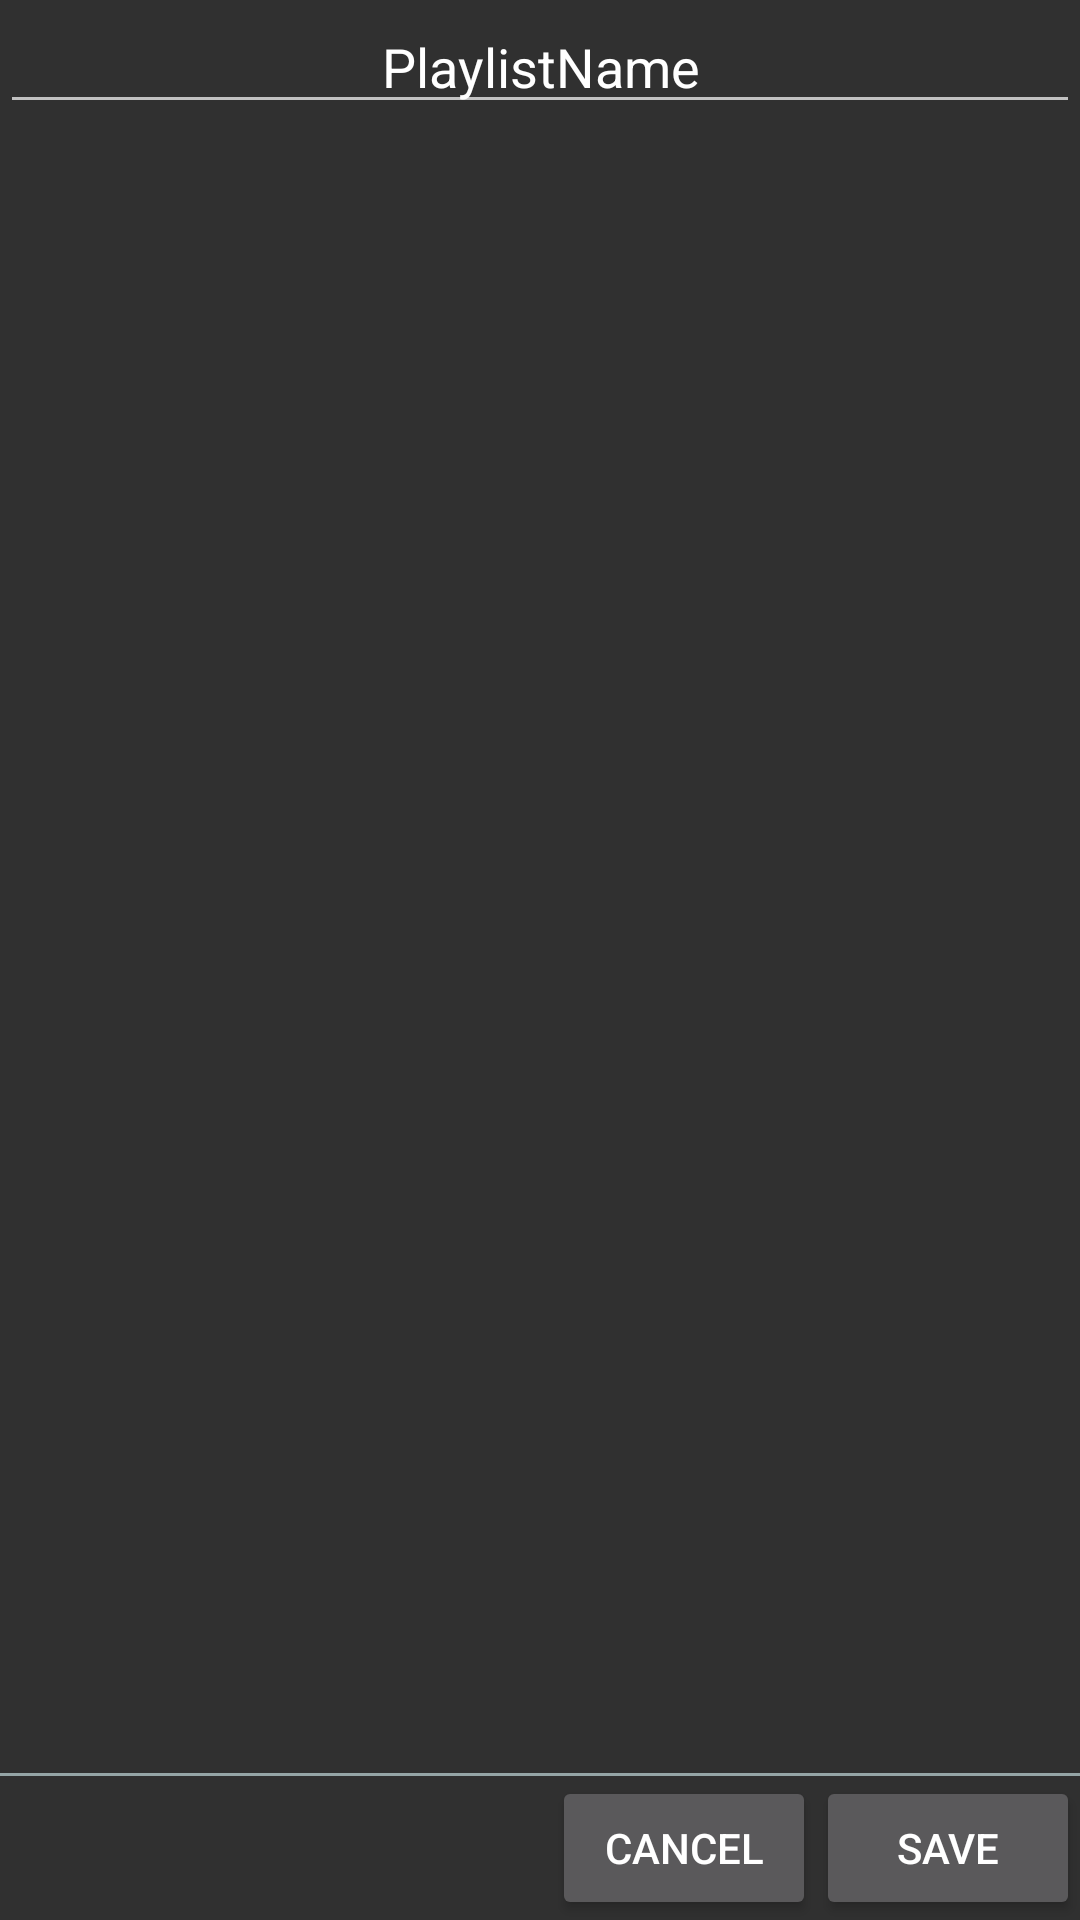

Android layout source for this screen:
<!-- AndroidManifest.xml: application theme MyMaterialTheme -->
<!-- res/layout/playlist_dialog.xml -->
<?xml version="1.0" encoding="utf-8"?>
<LinearLayout xmlns:android="http://schemas.android.com/apk/res/android"
    android:layout_width="match_parent"
    android:layout_height="wrap_content"
    android:orientation="vertical"
    android:weightSum="10">
    <LinearLayout
        android:layout_width="match_parent"
        android:layout_height="wrap_content">
        <EditText
            android:id="@+id/playlist_name"
            android:layout_width="match_parent"
            android:layout_height="wrap_content"
            android:gravity="center"
            android:selectAllOnFocus="true"
            android:text="PlaylistName"/>
    </LinearLayout>
    <LinearLayout
        android:layout_width="match_parent"
        android:layout_height="wrap_content"
        android:layout_weight="10">
        <ListView
            android:id="@+id/playlist_items_for_dialog"
            android:layout_width="match_parent"
            android:layout_height="wrap_content"
            android:divider="@null"
            android:dividerHeight="0dp"
            android:scrollbars="none"></ListView>
    </LinearLayout>
    <LinearLayout
    android:layout_width="fill_parent"
    android:layout_height="1dp"
    android:layout_marginTop="10dp"
    android:background="#95a5a6"
    android:orientation="vertical"></LinearLayout>
    <LinearLayout
        android:layout_width="match_parent"
        android:layout_height="wrap_content"
        android:orientation="horizontal">
        <LinearLayout
            android:layout_width="fill_parent"
            android:layout_height="wrap_content"
            android:gravity="right"
            android:orientation="horizontal">

            <Button
                android:id="@+id/btn_Cancel"
                android:layout_width="wrap_content"
                android:layout_height="wrap_content"
                android:text="@string/btnCancelForFilter" />

            <Button
                android:id="@+id/btn_Apply"
                android:layout_width="wrap_content"
                android:layout_height="wrap_content"
                android:text="@string/btnSave" />
        </LinearLayout>
    </LinearLayout>
</LinearLayout>
<!-- resources referenced by this layout -->
<resources>
  <string name="btnCancelForFilter">Cancel</string>
  <string name="btnSave">Save</string>
  <style name="MyMaterialTheme" parent="MyMaterialTheme.Base">
  
      </style>
  <style name="MyMaterialTheme.Base" parent="Theme.AppCompat">
          <item name="colorAccent">@color/colorAccent</item>
      </style>
  <color name="colorAccent">#FFFFFF</color>
</resources>
